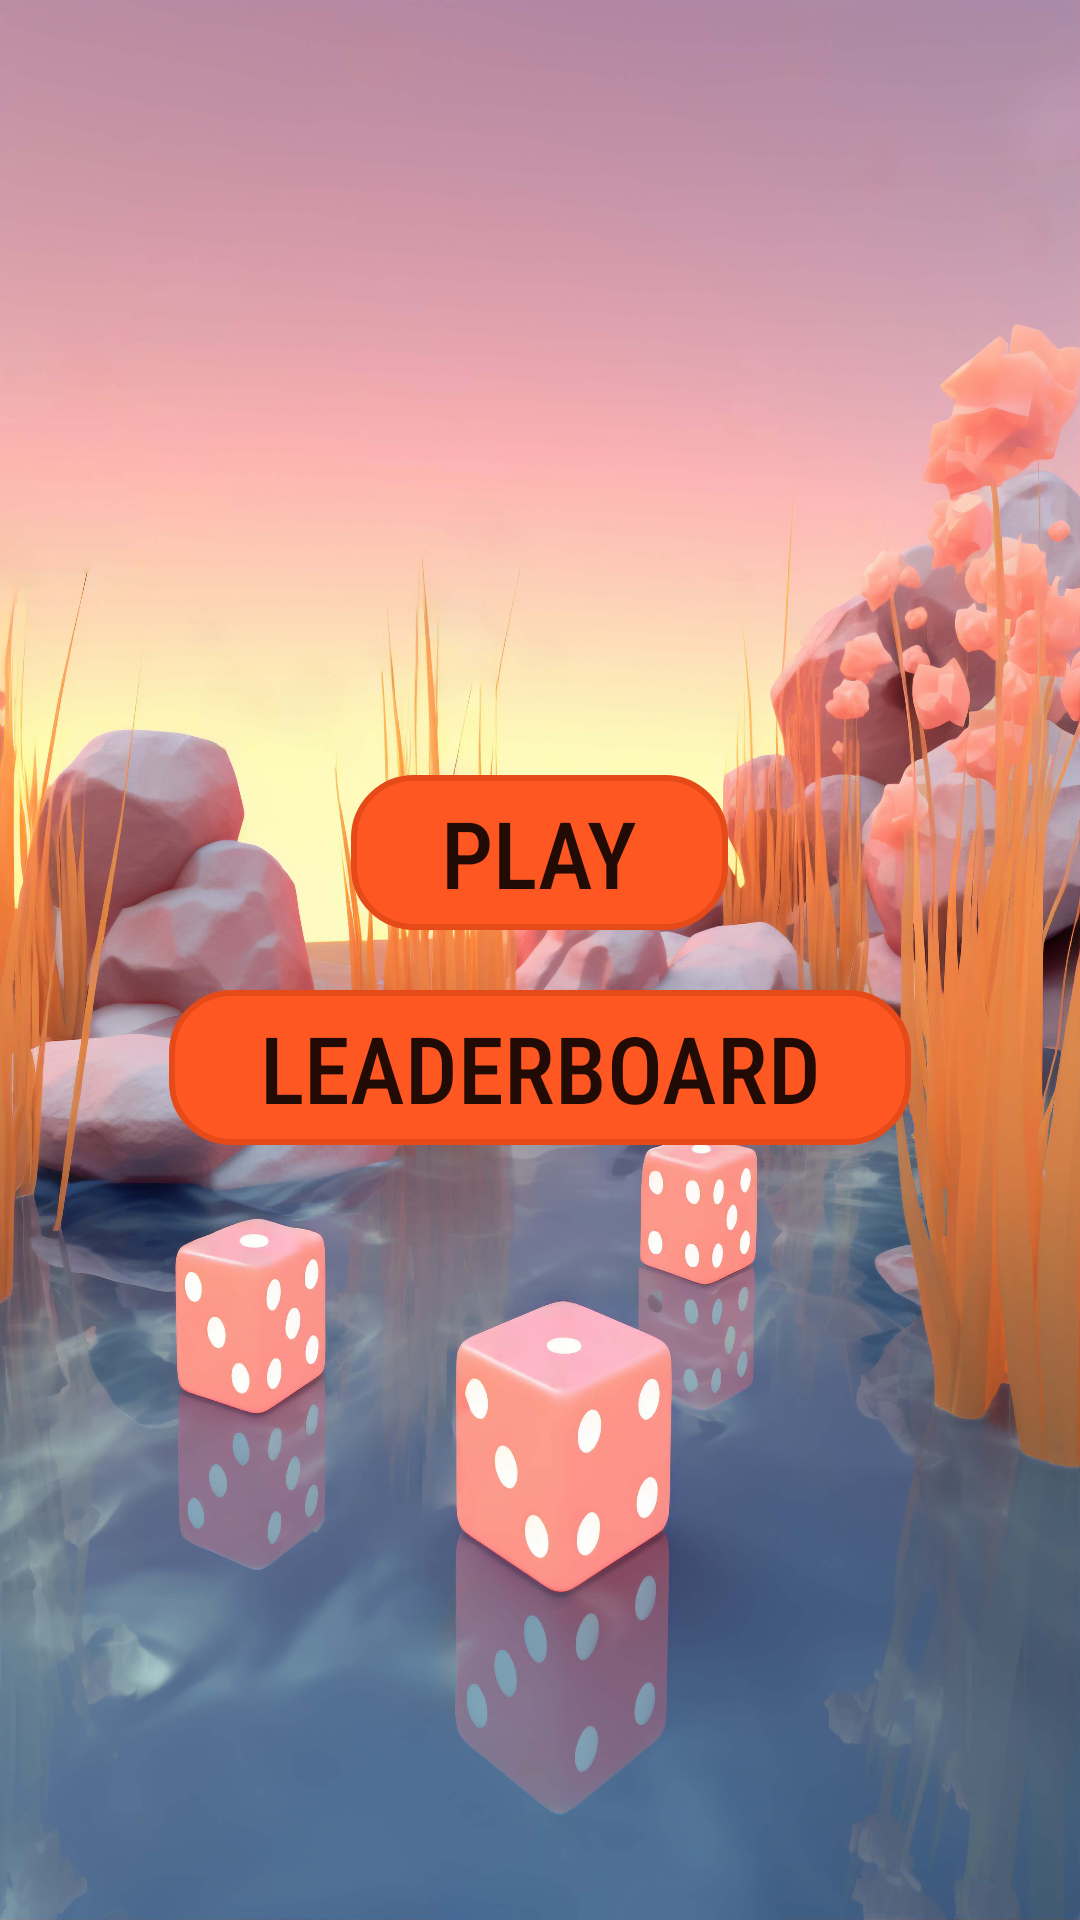

Reconstruct the res/layout file that produces this screen, plus the resources it refers to.
<!-- AndroidManifest.xml: activity theme Theme.AppCompat.Light.NoActionBar -->
<!-- res/layout/activity_main.xml -->
<?xml version="1.0" encoding="utf-8"?>
<RelativeLayout xmlns:android="http://schemas.android.com/apk/res/android"
    xmlns:app="http://schemas.android.com/apk/res-auto"
    xmlns:tools="http://schemas.android.com/tools"
    android:id="@+id/main"
    android:layout_width="match_parent"
    android:layout_height="match_parent"
    tools:context=".MainActivity"
    android:background="@drawable/main_activity_bg"
     >

    <LinearLayout
        android:layout_width="wrap_content"
        android:layout_height="wrap_content"
        android:orientation="vertical"
        android:layout_centerInParent="true"
        android:gravity="center"
        >
    <Button
        android:layout_width="wrap_content"
        android:layout_height="wrap_content"
        android:id="@+id/imgBtnMainPlayGame"
        android:text="@string/play"
        android:textSize="15pt"
        android:fontFamily="sans-serif-condensed-medium"
        android:background="@drawable/round_btn"
        android:paddingStart="30dp"
        android:paddingEnd="30dp"
        android:stateListAnimator="@null"
        />

        <Button
            android:layout_width="wrap_content"
            android:layout_height="wrap_content"
            android:id="@+id/imgBtnMainLeaderBoard"
            android:text="@string/leaderboard"
            android:textSize="15pt"
            android:fontFamily="sans-serif-condensed-medium"
            android:background="@drawable/round_btn"
            android:paddingStart="30dp"
            android:paddingEnd="30dp"
            android:stateListAnimator="@null"
            android:layout_marginTop="20dp"
            />

    </LinearLayout>

</RelativeLayout>
<!-- resources referenced by this layout -->
<resources>
  <!-- drawable main_activity_bg: jpg bitmap (drawable, 543993 bytes) -->
  <!-- drawable round_btn (drawable) -->
  <?xml version="1.0" encoding="utf-8"?>
  <shape xmlns:android="http://schemas.android.com/apk/res/android"
      android:shape="rectangle">
  
      
      <corners android:radius="20dp" />
  
      
      <solid android:color="#FF5722" />
  
      
      <stroke
          android:width="2dp"
          android:color="#E64A19" />
  
      
      <padding
          android:left="10dp"
          android:right="10dp"
          android:top="5dp"
          android:bottom="5dp" />
  
  </shape>
  <string name="leaderboard">Leaderboard</string>
  <string name="play">PLAY</string>
</resources>
